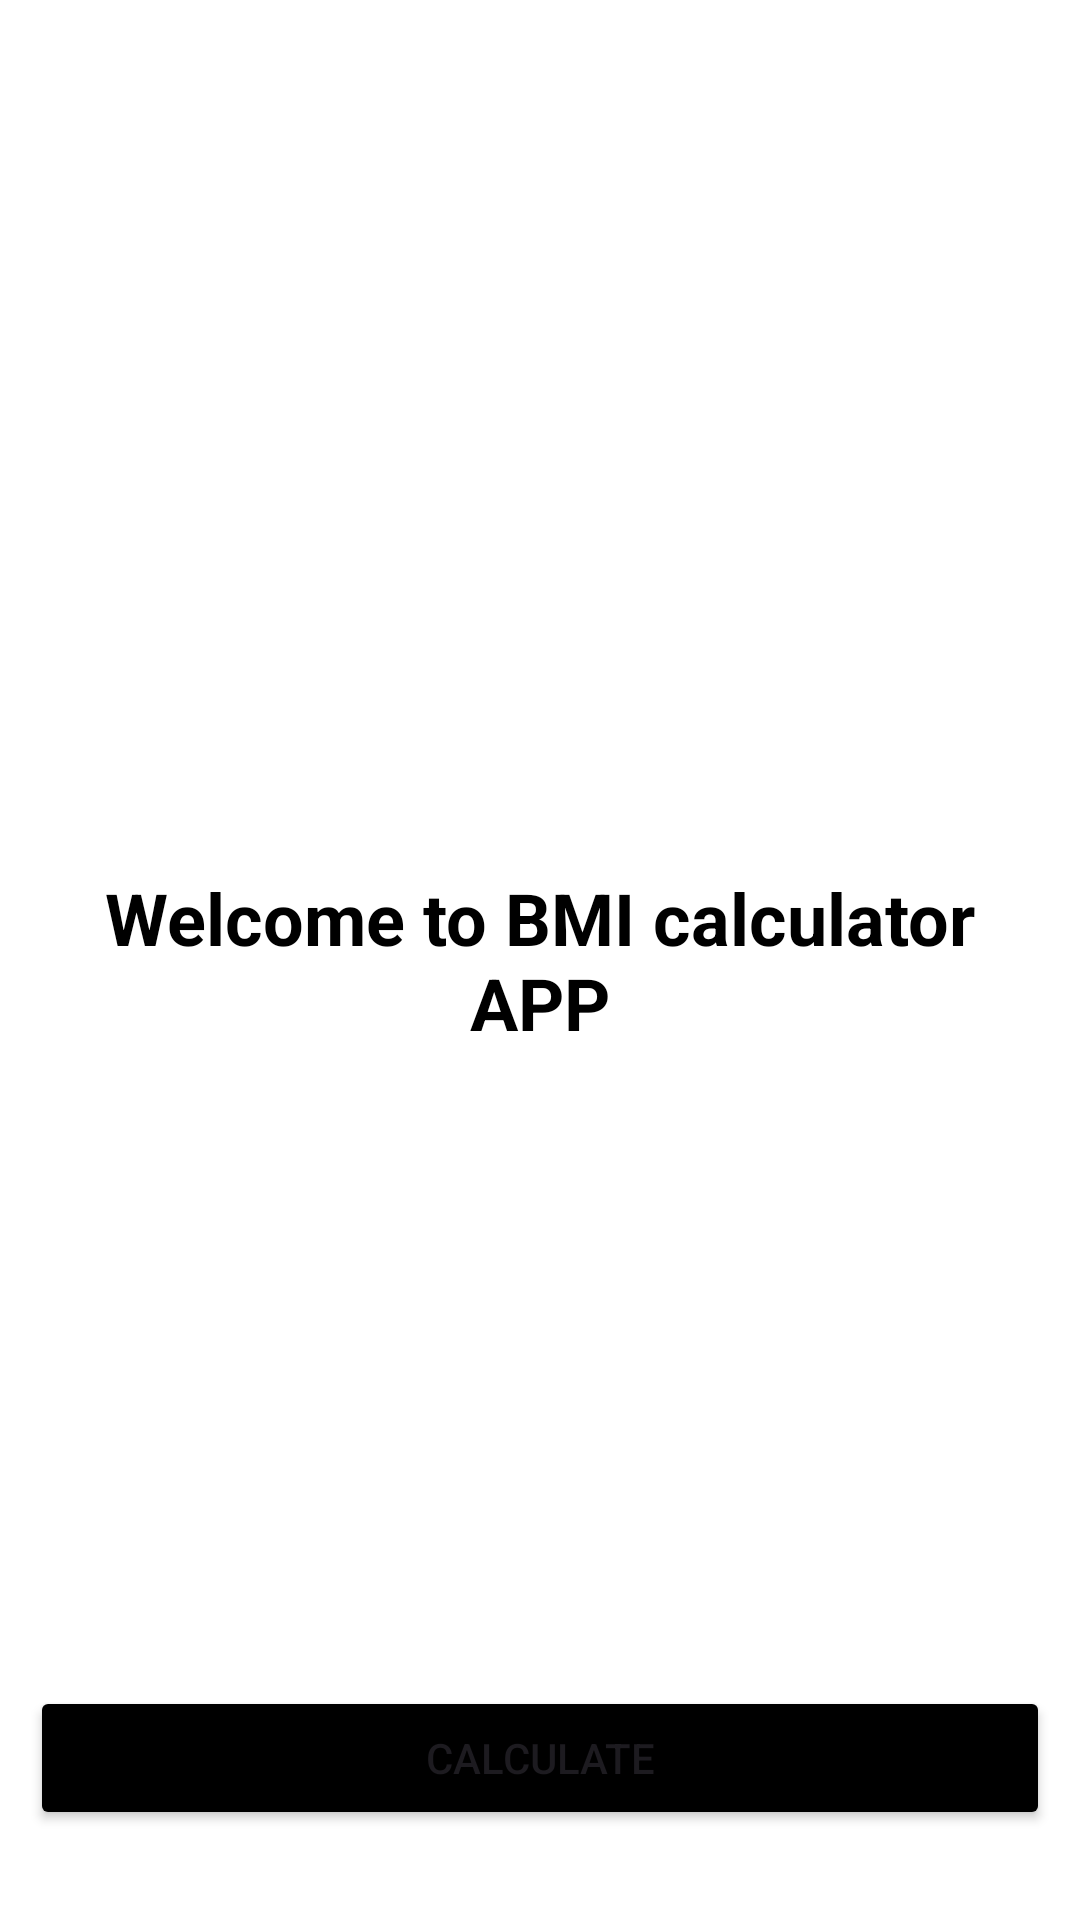

Layout XML and referenced resources for this Android screen:
<!-- AndroidManifest.xml: application theme Theme.BmiCalculatorB7 -->
<!-- res/layout/activity_welcome.xml -->
<?xml version="1.0" encoding="utf-8"?>
<androidx.constraintlayout.widget.ConstraintLayout xmlns:android="http://schemas.android.com/apk/res/android"
    xmlns:app="http://schemas.android.com/apk/res-auto"
    xmlns:tools="http://schemas.android.com/tools"
    android:id="@+id/main"
    android:layout_width="match_parent"
    android:layout_height="match_parent"
    android:background="@color/white"
    android:paddingHorizontal="10dp"
    tools:context=".WelcomeActivity">

    <TextView
        android:layout_width="match_parent"
        android:layout_height="wrap_content"
        android:padding="10dp"
        android:text="Welcome to BMI calculator APP"
        android:textAlignment="center"
        android:textColor="@color/black"
        android:textSize="24sp"
        android:textStyle="bold"
        app:layout_constraintBottom_toBottomOf="parent"
        app:layout_constraintEnd_toEndOf="parent"
        app:layout_constraintStart_toStartOf="parent"
        app:layout_constraintTop_toTopOf="parent" />

    <Button
        android:id="@+id/gotoBtn"
        android:layout_width="match_parent"
        android:layout_height="wrap_content"
        android:layout_marginBottom="30dp"
        android:backgroundTint="@color/black"
        android:text="Calculate"
        app:layout_constraintBottom_toBottomOf="parent"
        app:layout_constraintEnd_toEndOf="parent"
        app:layout_constraintStart_toStartOf="parent" />

</androidx.constraintlayout.widget.ConstraintLayout>
<!-- resources referenced by this layout -->
<resources>
  <style name="Theme.BmiCalculatorB7" parent="Base.Theme.BmiCalculatorB7" />
  <style name="Base.Theme.BmiCalculatorB7" parent="Theme.Material3.DayNight.NoActionBar">
          
          
      </style>
  <!-- not gathered from this repository: default colours our renderer supplied (Android Studio template values) -->
  <color name="black">#FF000000</color>
  <color name="white">#FFFFFFFF</color>
</resources>
